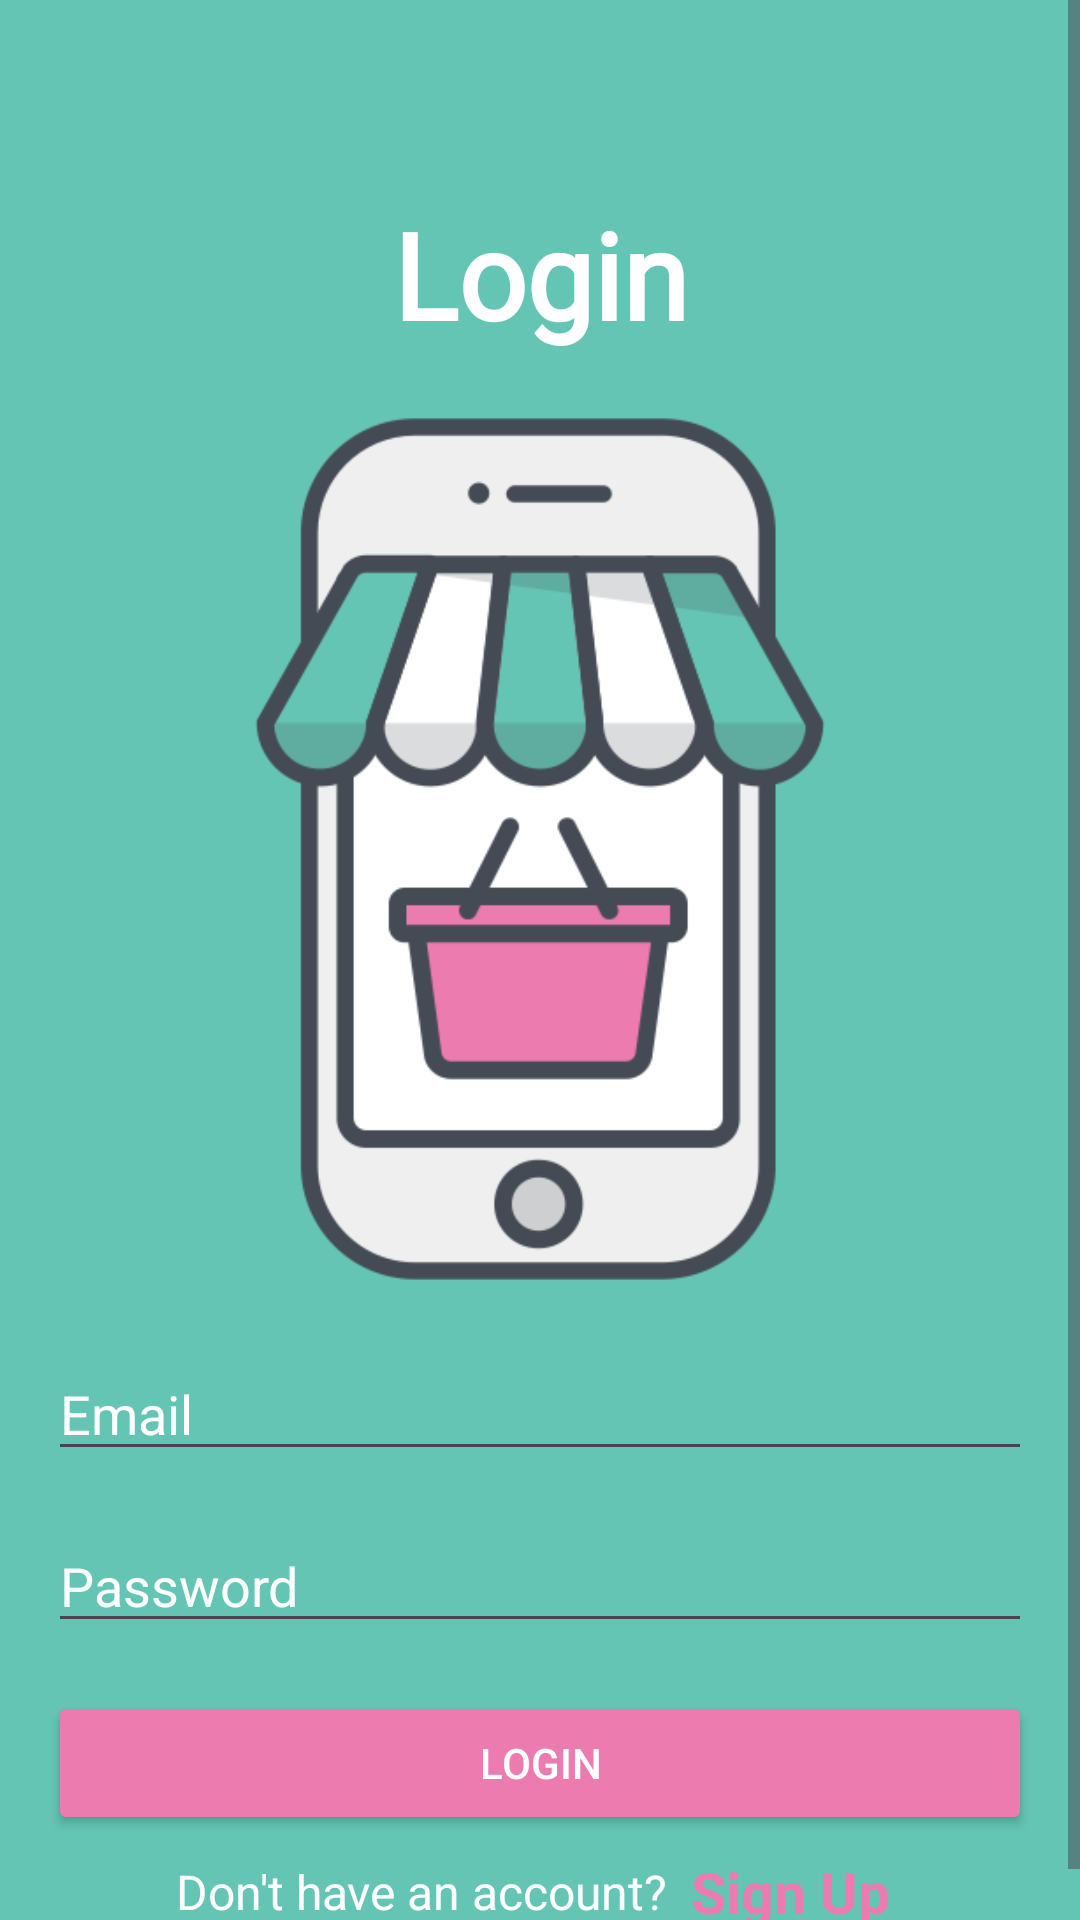

Reconstruct the res/layout file that produces this screen, plus the resources it refers to.
<!-- AndroidManifest.xml: application theme Theme.EcommerceStore -->
<!-- res/layout/activity_login.xml -->
<?xml version="1.0" encoding="utf-8"?>
<ScrollView xmlns:android="http://schemas.android.com/apk/res/android"
    xmlns:app="http://schemas.android.com/apk/res-auto"
    xmlns:tools="http://schemas.android.com/tools"
    android:layout_width="match_parent"
    android:layout_height="match_parent"
    android:background="@color/backgroundColor">
<androidx.constraintlayout.widget.ConstraintLayout
    android:layout_width="match_parent"
    android:layout_height="match_parent"
    android:background="@color/backgroundColor"
    tools:context=".LoginActivity">

    <TextView
        android:id="@+id/textView4"
        android:layout_width="0dp"
        android:layout_height="wrap_content"
        android:layout_gravity="center_horizontal"
        android:layout_marginBottom="10dp"
        android:fontFamily="@font/aclonica"
        android:text="Login"
        android:textAlignment="center"
        android:textColor="@color/TextColorPrimary"
        android:textSize="40sp"
        android:textStyle="bold"
        app:layout_constraintBottom_toBottomOf="parent"
        app:layout_constraintEnd_toEndOf="parent"
        app:layout_constraintHorizontal_bias="0.424"
        app:layout_constraintStart_toStartOf="parent"
        app:layout_constraintTop_toTopOf="parent"
        app:layout_constraintVertical_bias="0.109" />

    <ImageView
        android:id="@+id/imageView2"
        android:layout_width="0dp"
        android:layout_height="300dp"
        android:layout_gravity="center_horizontal"
        android:layout_marginTop="15dp"
        android:layout_weight="1"
        android:scaleType="fitCenter"
        android:src="@drawable/mobilestorelogo"
        app:layout_constraintEnd_toEndOf="parent"
        app:layout_constraintHeight_percent="0.5"
        app:layout_constraintStart_toStartOf="parent"
        app:layout_constraintTop_toBottomOf="@+id/textView4" />


    <EditText
        android:id="@+id/editTextEmail"
        android:layout_width="match_parent"
        android:layout_height="wrap_content"
        android:layout_margin="16dp"
        android:hint="Email"
        android:textColor="@color/TextColorPrimary"
        android:textColorHint="@color/TextColorPrimary"
        app:layout_constraintTop_toBottomOf="@+id/imageView2" />

    <EditText
        android:id="@+id/editTextPassword"
        android:layout_width="match_parent"
        android:layout_height="wrap_content"
        android:layout_margin="16dp"
        android:hint="Password"
        android:inputType="textPassword"
        android:textColor="@color/TextColorPrimary"
        android:textColorHint="@color/TextColorPrimary"
        app:layout_constraintTop_toBottomOf="@+id/editTextEmail" />

    <Button
        android:id="@+id/btn_login"
        android:layout_width="match_parent"
        android:layout_height="wrap_content"
        android:layout_margin="16dp"
        android:backgroundTint="@color/TextColorSecondary"
        android:onClick="login"
        android:text="Login"
        android:textColor="@color/TextColorPrimary"
        app:layout_constraintTop_toBottomOf="@+id/editTextPassword" />

    <TextView
        android:id="@+id/tv_txt"
        android:layout_width="wrap_content"
        android:layout_height="wrap_content"
        android:layout_gravity="center_horizontal"
        android:paddingTop="8dp"
        android:paddingBottom="16dp"
        android:text="Don't have an account?"
        android:textAlignment="center"
        android:textColor="@color/TextColorPrimary"
        android:textSize="16sp"
        app:layout_constraintEnd_toEndOf="parent"
        app:layout_constraintHorizontal_bias="0.298"
        app:layout_constraintStart_toStartOf="parent"
        app:layout_constraintTop_toBottomOf="@+id/btn_login" />

    <TextView
        android:id="@+id/tv_signup"
        android:layout_width="wrap_content"
        android:layout_height="wrap_content"
        android:layout_marginStart="8dp"
        android:layout_marginBottom="8dp"
        android:onClick="signup"
        android:text="Sign Up"
        android:textAlignment="center"
        android:textColor="@color/TextColorSecondary"
        android:textSize="19sp"
        android:textStyle="bold"
        app:layout_constraintBottom_toBottomOf="@+id/tv_txt"
        app:layout_constraintStart_toEndOf="@+id/tv_txt"
        app:layout_constraintTop_toBottomOf="@+id/btn_login" />

</androidx.constraintlayout.widget.ConstraintLayout>
</ScrollView>
<!-- resources referenced by this layout -->
<resources>
  <color name="TextColorPrimary">#FFFFFF</color>
  <color name="TextColorSecondary">#EC7BB0</color>
  <color name="backgroundColor">#65C5B4</color>
  <!-- drawable mobilestorelogo: png bitmap (drawable-v24, 23865 bytes) -->
  <style name="Theme.EcommerceStore" parent="Base.Theme.EcommerceStore" />
  <style name="Base.Theme.EcommerceStore" parent="Theme.Material3.DayNight.NoActionBar">
          
          
      </style>
</resources>
